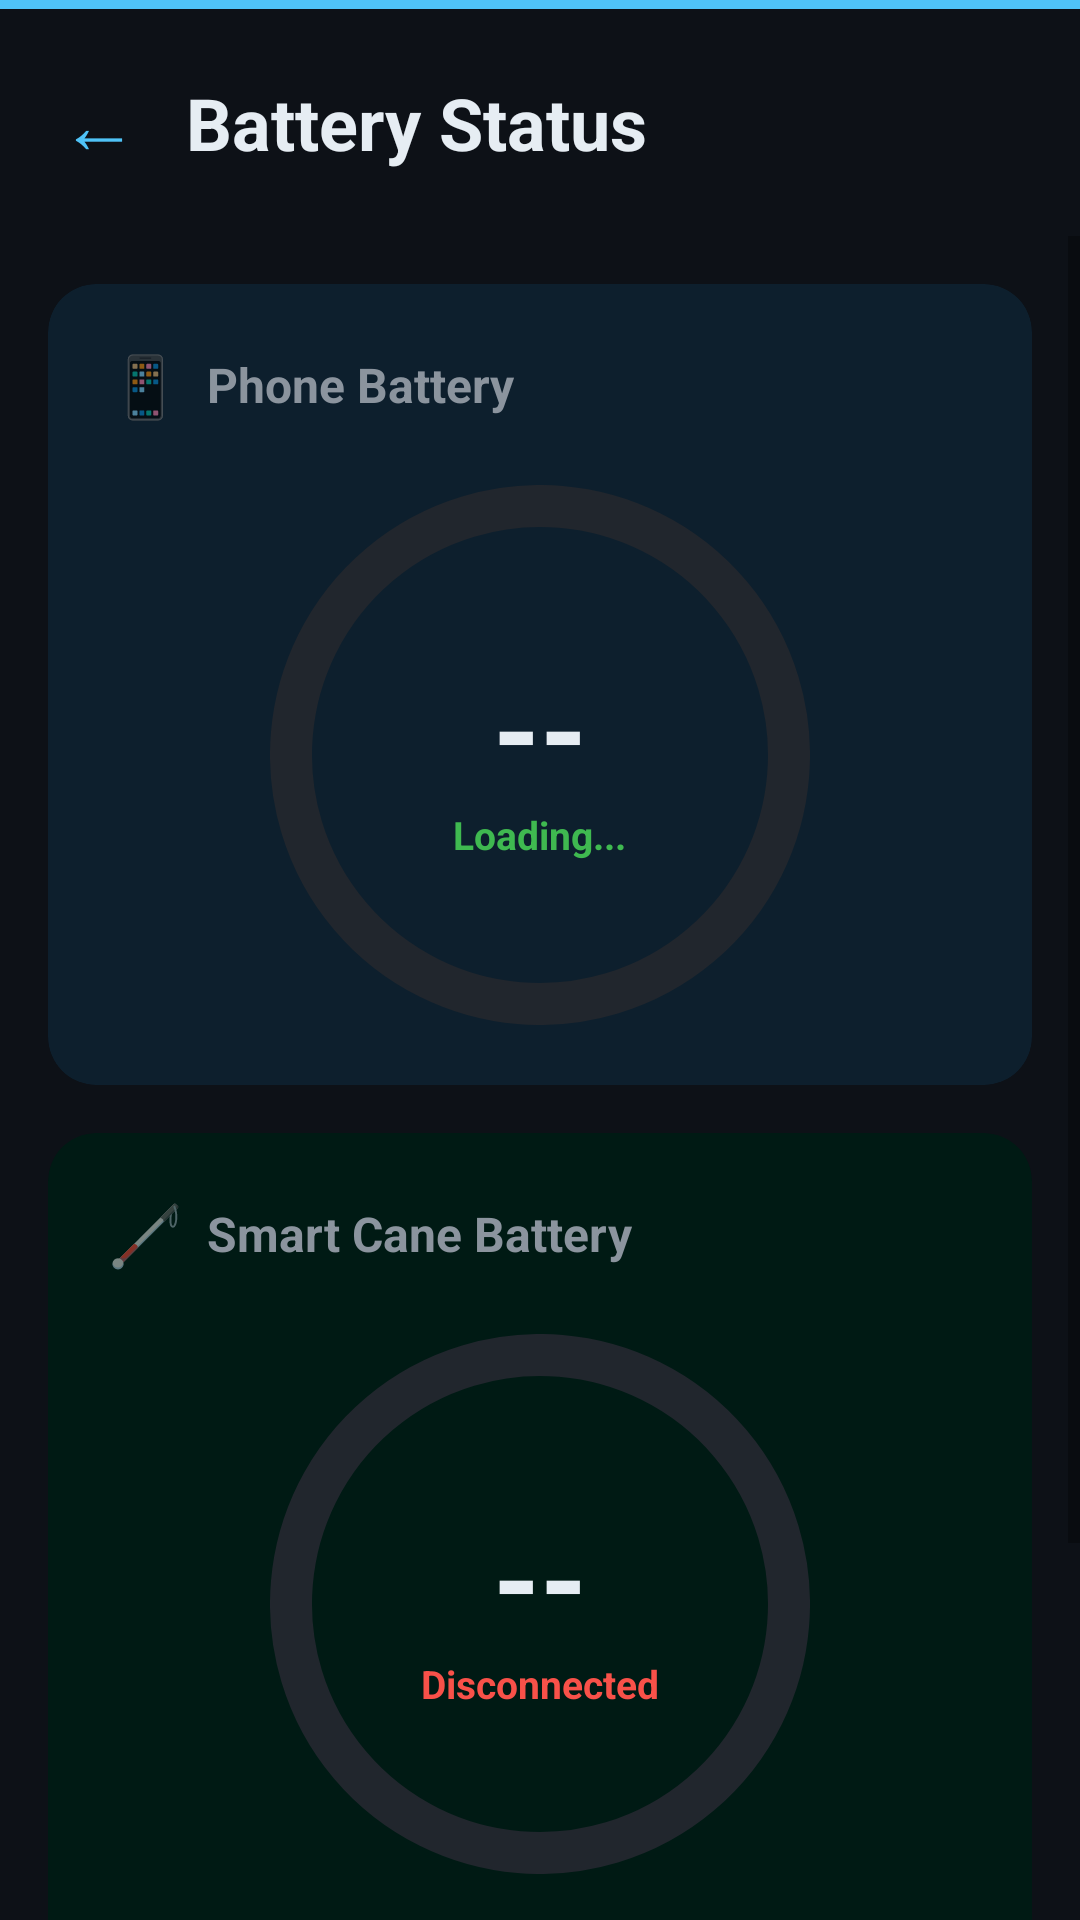

The Android layout XML behind this screen, and the referenced resources:
<!-- AndroidManifest.xml: application theme Theme.AppCompat.Light.NoActionBar -->
<!-- res/layout/fragment_battery.xml -->
<?xml version="1.0" encoding="utf-8"?>
<LinearLayout
    xmlns:android="http://schemas.android.com/apk/res/android"
    xmlns:app="http://schemas.android.com/apk/res-auto"
    android:layout_width="match_parent"
    android:layout_height="match_parent"
    android:orientation="vertical"
    android:background="@color/bg_page">

    
    <View
        android:layout_width="match_parent"
        android:layout_height="3dp"
        android:background="@color/blue_primary" />

    
    <LinearLayout
        android:layout_width="match_parent"
        android:layout_height="wrap_content"
        android:orientation="horizontal"
        android:gravity="center_vertical"
        android:padding="20dp"
        android:paddingTop="16dp"
        android:paddingBottom="8dp">

        <TextView
            android:id="@+id/btnBatteryBack"
            android:layout_width="wrap_content"
            android:layout_height="wrap_content"
            android:text="←"
            android:textColor="@color/blue_primary"
            android:textSize="26sp"
            android:paddingEnd="16dp"
            android:clickable="true"
            android:focusable="true"
            android:contentDescription="Go back to home screen button" />

        <TextView
            android:layout_width="wrap_content"
            android:layout_height="wrap_content"
            android:text="Battery Status"
            android:textColor="@color/text_primary"
            android:textSize="24sp"
            android:textStyle="bold" />

    </LinearLayout>

    
    <ScrollView
        android:layout_width="match_parent"
        android:layout_height="0dp"
        android:layout_weight="1"
        android:overScrollMode="never">

        <LinearLayout
            android:layout_width="match_parent"
            android:layout_height="wrap_content"
            android:orientation="vertical"
            android:padding="16dp">

            
            <androidx.cardview.widget.CardView
                android:layout_width="match_parent"
                android:layout_height="wrap_content"
                android:layout_marginBottom="16dp"
                app:cardBackgroundColor="@color/bg_blue_tint"
                app:cardCornerRadius="16dp"
                app:cardElevation="0dp">

                <LinearLayout
                    android:layout_width="match_parent"
                    android:layout_height="wrap_content"
                    android:orientation="vertical"
                    android:padding="20dp"
                    android:gravity="center_horizontal">

                    
                    <LinearLayout
                        android:layout_width="match_parent"
                        android:layout_height="wrap_content"
                        android:orientation="horizontal"
                        android:gravity="center_vertical"
                        android:paddingBottom="20dp">

                        <TextView
                            android:layout_width="wrap_content"
                            android:layout_height="wrap_content"
                            android:text="📱"
                            android:textSize="20sp"
                            android:paddingEnd="8dp" />

                        <TextView
                            android:layout_width="wrap_content"
                            android:layout_height="wrap_content"
                            android:text="Phone Battery"
                            android:textColor="@color/text_secondary"
                            android:textSize="16sp"
                            android:textStyle="bold" />

                    </LinearLayout>

                    
                    <FrameLayout
                        android:layout_width="180dp"
                        android:layout_height="180dp"
                        android:layout_gravity="center_horizontal">

                        <com.google.android.material.progressindicator.CircularProgressIndicator
                            android:id="@+id/phoneBatteryIndicator"
                            android:layout_width="180dp"
                            android:layout_height="180dp"
                            android:layout_gravity="center"
                            app:trackThickness="14dp"
                            app:indicatorSize="180dp"
                            app:trackColor="@color/bg_elevated"
                            app:indicatorColor="@color/status_success"
                            app:trackCornerRadius="7dp" />

                        <LinearLayout
                            android:layout_width="match_parent"
                            android:layout_height="match_parent"
                            android:orientation="vertical"
                            android:gravity="center">

                            <TextView
                                android:id="@+id/tvPhoneBatteryPercent"
                                android:layout_width="wrap_content"
                                android:layout_height="wrap_content"
                                android:text="--"
                                android:textColor="@color/text_primary"
                                android:textSize="40sp"
                                android:textStyle="bold" />

                            <TextView
                                android:id="@+id/tvPhoneBatteryStatus"
                                android:layout_width="wrap_content"
                                android:layout_height="wrap_content"
                                android:text="Loading..."
                                android:textColor="@color/status_success"
                                android:textSize="13sp"
                                android:textStyle="bold" />

                        </LinearLayout>
                    </FrameLayout>

                </LinearLayout>
            </androidx.cardview.widget.CardView>

            
            <androidx.cardview.widget.CardView
                android:layout_width="match_parent"
                android:layout_height="wrap_content"
                android:layout_marginBottom="16dp"
                app:cardBackgroundColor="@color/bg_teal_tint"
                app:cardCornerRadius="16dp"
                app:cardElevation="0dp">

                <LinearLayout
                    android:layout_width="match_parent"
                    android:layout_height="wrap_content"
                    android:orientation="vertical"
                    android:padding="20dp"
                    android:gravity="center_horizontal">

                    
                    <LinearLayout
                        android:layout_width="match_parent"
                        android:layout_height="wrap_content"
                        android:orientation="horizontal"
                        android:gravity="center_vertical"
                        android:paddingBottom="20dp">

                        <TextView
                            android:layout_width="wrap_content"
                            android:layout_height="wrap_content"
                            android:text="🦯"
                            android:textSize="20sp"
                            android:paddingEnd="8dp" />

                        <TextView
                            android:layout_width="wrap_content"
                            android:layout_height="wrap_content"
                            android:text="Smart Cane Battery"
                            android:textColor="@color/text_secondary"
                            android:textSize="16sp"
                            android:textStyle="bold" />

                    </LinearLayout>

                    
                    <FrameLayout
                        android:layout_width="180dp"
                        android:layout_height="180dp"
                        android:layout_gravity="center_horizontal">

                        <com.google.android.material.progressindicator.CircularProgressIndicator
                            android:id="@+id/caneBatteryIndicator"
                            android:layout_width="180dp"
                            android:layout_height="180dp"
                            android:layout_gravity="center"
                            app:trackThickness="14dp"
                            app:indicatorSize="180dp"
                            app:trackColor="@color/bg_elevated"
                            app:indicatorColor="@color/teal_primary"
                            app:trackCornerRadius="7dp" />

                        <LinearLayout
                            android:layout_width="match_parent"
                            android:layout_height="match_parent"
                            android:orientation="vertical"
                            android:gravity="center">

                            <TextView
                                android:id="@+id/tvCaneBatteryPercent"
                                android:layout_width="wrap_content"
                                android:layout_height="wrap_content"
                                android:text="--"
                                android:textColor="@color/text_primary"
                                android:textSize="40sp"
                                android:textStyle="bold" />

                            <TextView
                                android:id="@+id/tvCaneBatteryStatus"
                                android:layout_width="wrap_content"
                                android:layout_height="wrap_content"
                                android:text="Disconnected"
                                android:textColor="@color/status_danger"
                                android:textSize="13sp"
                                android:textStyle="bold" />

                        </LinearLayout>
                    </FrameLayout>

                    
                    <TextView
                        android:id="@+id/tvCaneConnection"
                        android:layout_width="wrap_content"
                        android:layout_height="wrap_content"
                        android:text="● Cane Disconnected"
                        android:textColor="@color/status_danger"
                        android:textSize="14sp"
                        android:textStyle="bold"
                        android:background="@drawable/bg_status_pill_red"
                        android:paddingStart="16dp"
                        android:paddingEnd="16dp"
                        android:paddingTop="8dp"
                        android:paddingBottom="8dp"
                        android:layout_marginTop="16dp" />

                </LinearLayout>
            </androidx.cardview.widget.CardView>

            
            <Button
                android:id="@+id/btnRefreshBattery"
                android:layout_width="match_parent"
                android:layout_height="64dp"
                android:layout_marginBottom="10dp"
                android:text="🔄  Refresh"
                android:textColor="@color/text_on_accent"
                android:textSize="18sp"
                android:textStyle="bold"
                android:backgroundTint="@color/blue_primary"
                android:contentDescription="Refresh battery levels button" />

        </LinearLayout>
    </ScrollView>

</LinearLayout>
<!-- resources referenced by this layout -->
<resources>
  <color name="bg_blue_tint">#0D1F2D</color>
  <color name="bg_elevated">#21262D</color>
  <color name="bg_page">#0D1117</color>
  <color name="bg_teal_tint">#001A14</color>
  <color name="blue_primary">#4FC3F7</color>
  <color name="status_danger">#F85149</color>
  <color name="status_success">#3FB950</color>
  <color name="teal_primary">#00C9A7</color>
  <color name="text_on_accent">#0D1117</color>
  <color name="text_primary">#E6EDF3</color>
  <color name="text_secondary">#8B949E</color>
  <!-- drawable bg_status_pill_red (drawable) -->
  <?xml version="1.0" encoding="utf-8"?>
  <shape xmlns:android="http://schemas.android.com/apk/res/android"
      android:shape="rectangle">
      <solid android:color="#3A1A1A" />
      <stroke android:width="1dp" android:color="#F85149" />
      <corners android:radius="20dp" />
  </shape>
</resources>
